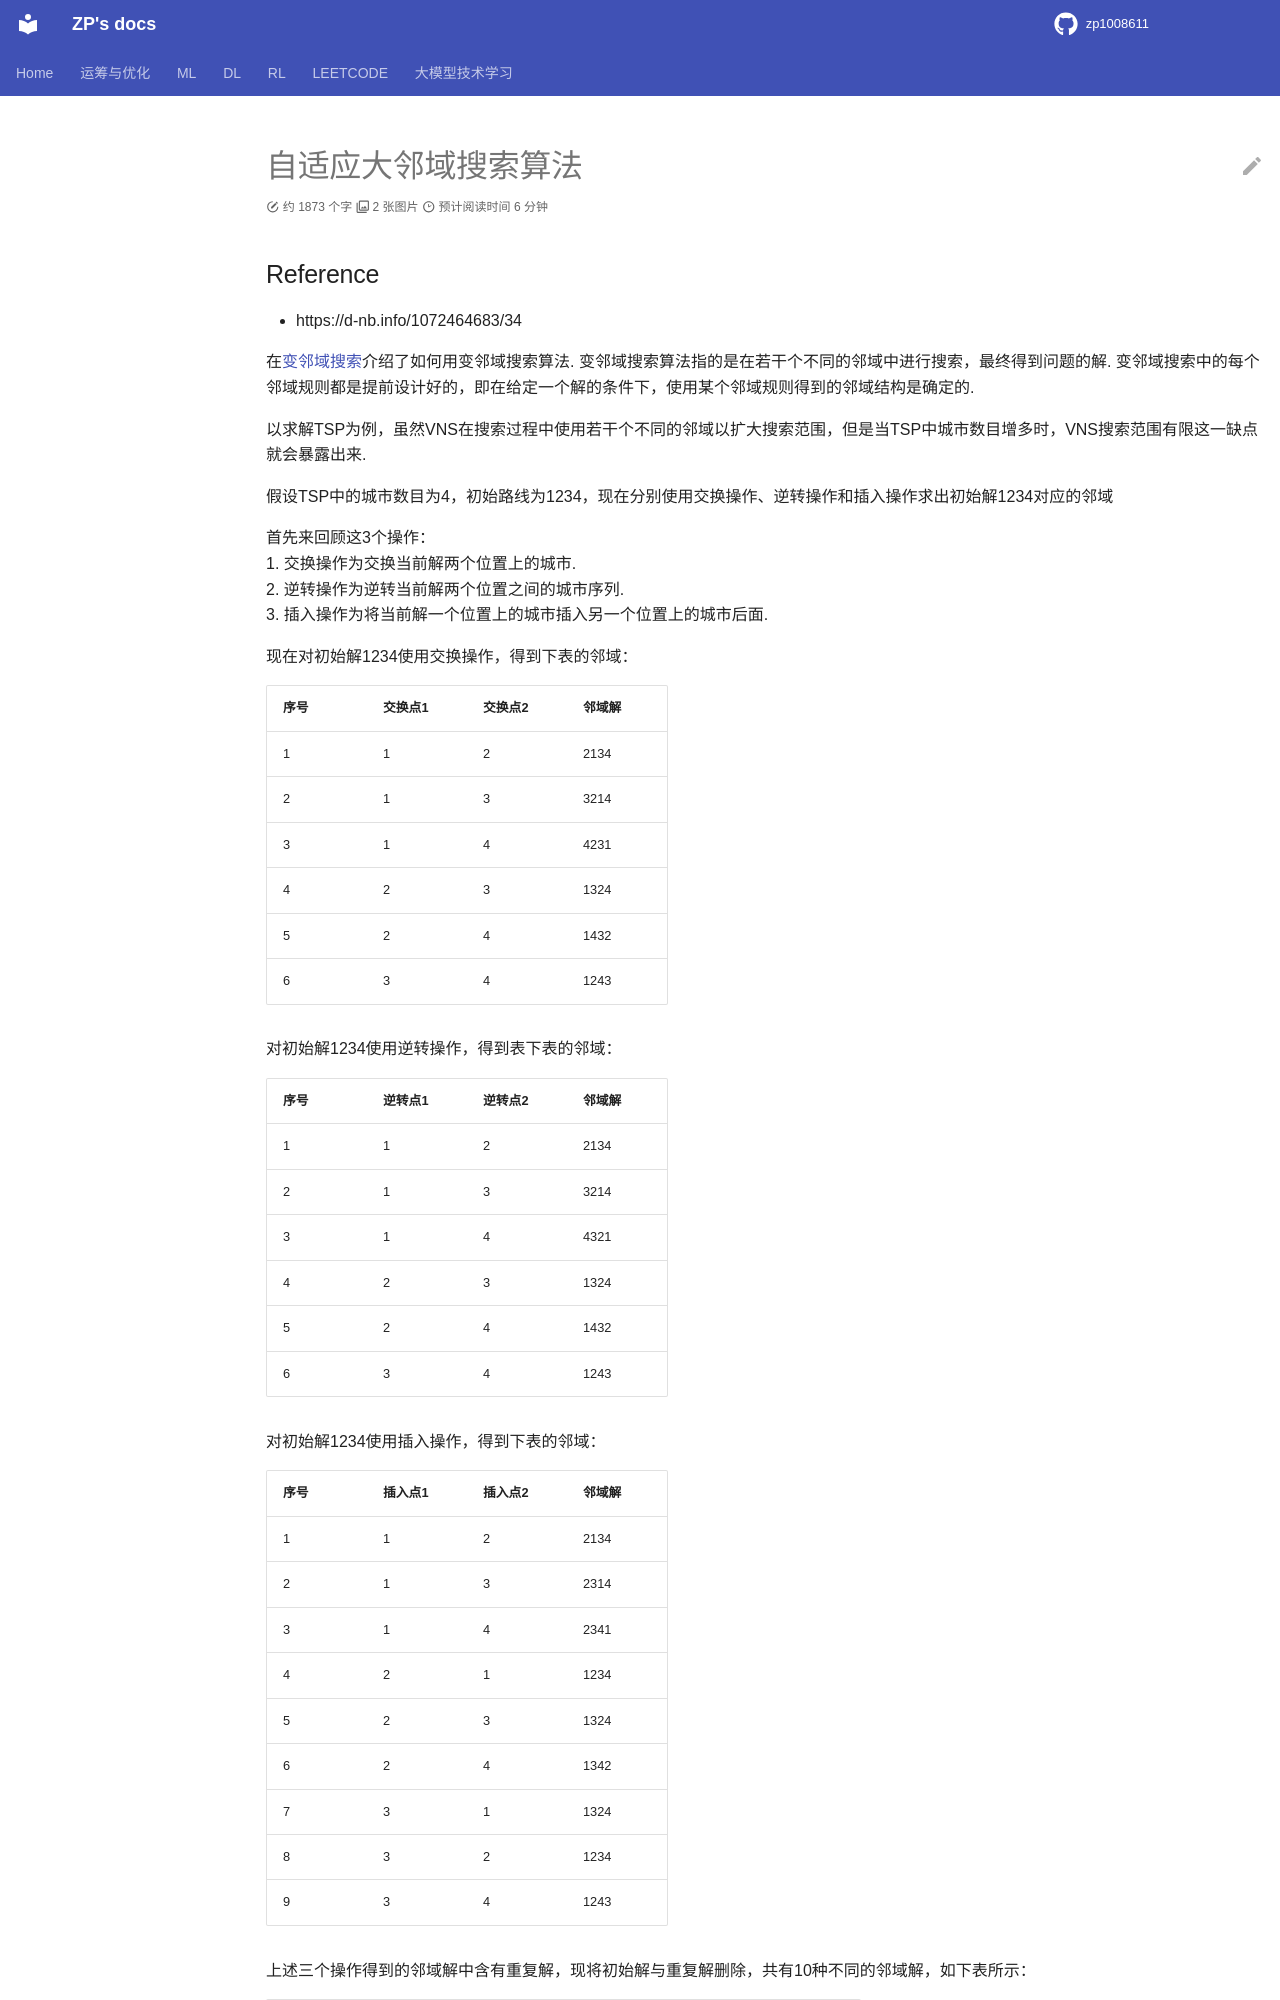

repository: zp1008611/zp1008611.github.io · page: OROPT/or_metaheuristics/alns/index.html · generator: mkdocs

# 自适应大邻域搜索算法

## Reference

- https://d-nb.info/1072464683/34



在[变邻域搜索](../vns/README.md)介绍了如何用变邻域搜索算法. 变邻域搜索算法指的是在若干个不同的邻域中进行搜索，最终得到问题的解. 变邻域搜索中的每个邻域规则都是提前设计好的，即在给定一个解的条件下，使用某个邻域规则得到的邻域结构是确定的.   

以求解TSP为例，虽然VNS在搜索过程中使用若干个不同的邻域以扩大搜索范围，但是当TSP中城市数目增多时，VNS搜索范围有限这一缺点就会暴露出来. 

假设TSP中的城市数目为4，初始路线为1234，现在分别使用交换操作、逆转操作和插入操作求出初始解1234对应的邻域  

首先来回顾这3个操作：  
1. 交换操作为交换当前解两个位置上的城市.   
2. 逆转操作为逆转当前解两个位置之间的城市序列.   
3. 插入操作为将当前解一个位置上的城市插入另一个位置上的城市后面.   

现在对初始解1234使用交换操作，得到下表的邻域：  

| 序号 | 交换点1 | 交换点2 | 邻域解 |  
| ---- | ---- | ---- | ---- |  
| 1    | 1      | 2      | 2134 |  
| 2    | 1      | 3      | 3214 |  
| 3    | 1      | 4      | 4231 |  
| 4    | 2      | 3      | 1324 |  
| 5    | 2      | 4      | 1432 |  
| 6    | 3      | 4      | 1243 |  

对初始解1234使用逆转操作，得到表下表的邻域：  

| 序号 | 逆转点1 | 逆转点2 | 邻域解 |  
| ---- | ---- | ---- | ---- |  
| 1    | 1      | 2      | 2134 |  
| 2    | 1      | 3      | 3214 |   
| 3    | 1      | 4      | 4321 |  
| 4    | 2      | 3      | 1324 |  
| 5    | 2      | 4      | 1432 |  
| 6    | 3      | 4      | 1243 |  


对初始解1234使用插入操作，得到下表的邻域：


| 序号 | 插入点1 | 插入点2 | 邻域解 |  
| ---- | ---- | ---- | ---- |  
| 1    | 1      | 2      | 2134 |  
| 2    | 1      | 3      | 2314 |  
| 3    | 1      | 4      | 2341 |  
| 4    | 2      | 1      | 1234 |  
| 5    | 2      | 3      | 1324 |  
| 6    | 2      | 4      | 1342 |  
| 7    | 3      | 1      | 1324 |  
| 8    | 3      | 2      | 1234 |  
| 9    | 3      | 4      | 1243 |  

上述三个操作得到的邻域解中含有重复解，现将初始解与重复解删除，共有10种不同的邻域解，如下表所示： 

| 序号 | 邻域解| 对应3种操作中邻域解的序号 ||         |  
| ---- | ---- | ---- | ---- | ---- | 
|      |      | 交换操作 | 逆转操作 | 插入操作 |  
| 1    | 1243 | 6    | 6    | 9      |  
| 2    | 1432 | 5    | 5    | 无     |  
| 3    | 1342 | 无    | 无    | 6      |  
| 4    | 1324 | 4    | 4    | 5,7    |  
| 5    | 2134 | 1    | 1    | 1      |  
| 6    | 2314 | 无    | 无    | 2      |  
| 7    | 2341 | 无    | 无    | 3      |  
| 8    | 3214 | 2    | 2    | 无     |  
| 9    | 4231 | 3    | 无    | 无     |  
| 10   | 4321 | 无    | 3    | 无     |  

因为城市数目为4，所以一共有 $A_4^4 = 24$ 种排序方式，如下表所示.
